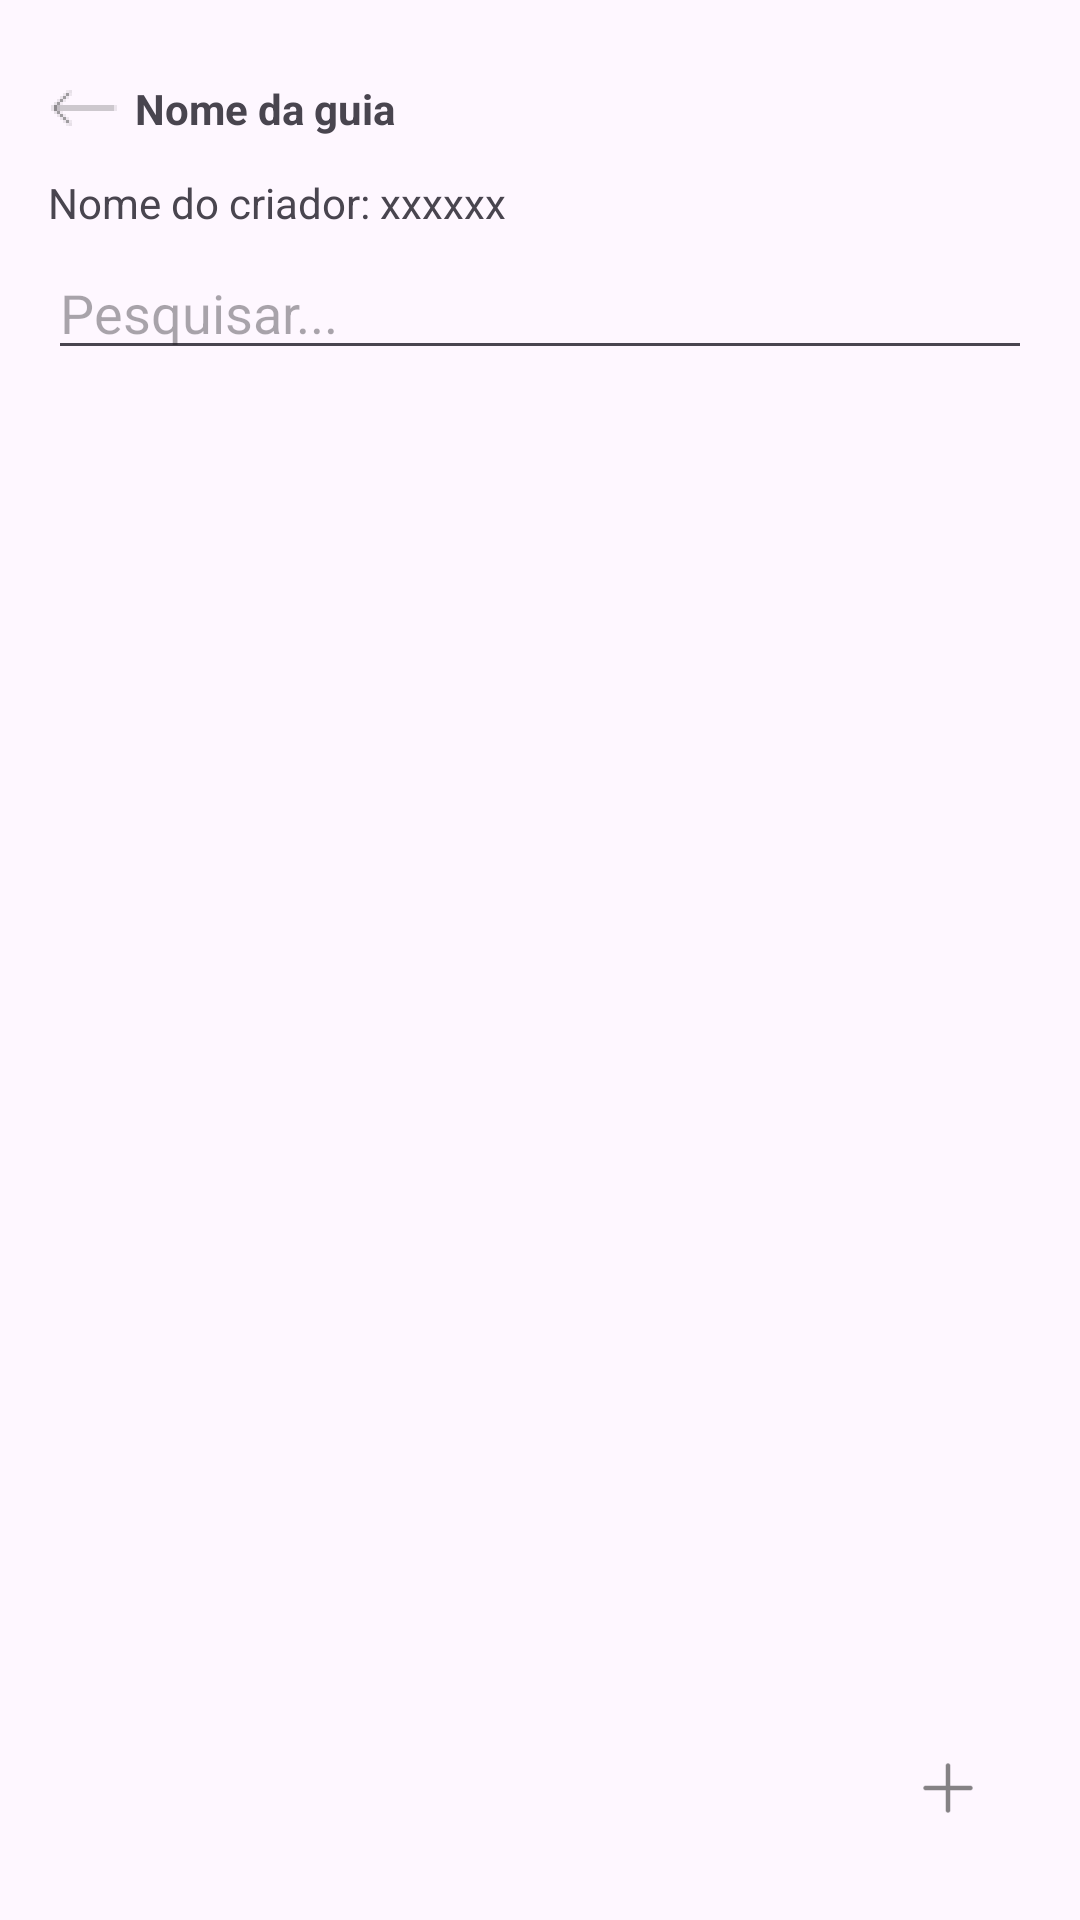

Here is an Android app screen rendered from its layout file. Give the layout XML and the strings, colors and styles it references.
<!-- AndroidManifest.xml: application theme Theme.HiddenCity -->
<!-- res/layout/activity_guia_cont.xml -->
<?xml version="1.0" encoding="utf-8"?>
<androidx.constraintlayout.widget.ConstraintLayout xmlns:android="http://schemas.android.com/apk/res/android"
    xmlns:app="http://schemas.android.com/apk/res-auto"
    xmlns:tools="http://schemas.android.com/tools"
    android:id="@+id/layoutRoot"
    android:layout_width="match_parent"
    android:layout_height="match_parent"
    android:padding="16dp"
    android:clickable="true"
    android:focusable="true">



    <TextView
        android:id="@+id/creatorName"
        android:layout_width="0dp"
        android:layout_height="wrap_content"
        android:text="Nome do criador: xxxxxx"
        android:layout_marginTop="10dp"
        app:layout_constraintTop_toBottomOf="@+id/voltar"
        app:layout_constraintStart_toStartOf="parent"
        app:layout_constraintEnd_toEndOf="parent" />



    <ImageView
        android:id="@+id/voltar"
        android:layout_width="wrap_content"
        android:layout_height="wrap_content"
        android:layout_marginTop="8dp"
        app:layout_constraintStart_toStartOf="parent"
        app:layout_constraintTop_toTopOf="parent"
        app:srcCompat="@drawable/icon_voltar" />

    <TextView
        android:id="@+id/textView9"
        android:layout_width="0dp"
        android:layout_marginLeft="5dp"
        android:layout_height="wrap_content"
        app:layout_constraintStart_toEndOf="@+id/voltar"
        app:layout_constraintEnd_toEndOf="parent"
        app:layout_constraintTop_toTopOf="@+id/voltar"
        app:layout_constraintBottom_toBottomOf="@+id/voltar"
        android:text="Nome da guia"
        android:textStyle="bold" />

    <EditText
        android:id="@+id/search_edit_text"
        android:layout_width="0dp"
        android:layout_height="wrap_content"
        android:hint="Pesquisar..."
        android:inputType="text"
        app:layout_constraintTop_toBottomOf="@+id/creatorName"
        app:layout_constraintStart_toStartOf="parent"
        app:layout_constraintEnd_toEndOf="parent"
        android:layout_marginTop="5dp" />


    <androidx.recyclerview.widget.RecyclerView
        android:id="@+id/recyclerViewGuia"
        android:layout_width="0dp"
        android:layout_height="wrap_content"
        android:layout_marginTop="8dp"
        app:layout_constraintEnd_toEndOf="parent"
        app:layout_constraintHorizontal_bias="0.0"
        app:layout_constraintStart_toStartOf="parent"
        app:layout_constraintTop_toBottomOf="@id/search_edit_text"
        app:layout_constraintVertical_bias="0.0" />

    <ImageView
        android:id="@+id/mais"
        android:layout_width="wrap_content"
        android:layout_height="wrap_content"
        app:layout_constraintEnd_toEndOf="parent"
        app:layout_constraintBottom_toBottomOf="parent"
        android:layout_margin="16dp"
        app:srcCompat="@drawable/icon_mais" />

    <ImageView
        android:id="@+id/trashIcon"
        android:layout_width="wrap_content"
        android:layout_height="wrap_content"
        android:src="@drawable/icon_lixo"
        app:srcCompat="@drawable/icon_lixo"
        android:visibility="gone"
        app:layout_constraintBottom_toBottomOf="parent"
        app:layout_constraintStart_toStartOf="parent"
        app:layout_constraintEnd_toEndOf="parent"
        app:layout_constraintHorizontal_bias="0.5"
        android:layout_marginBottom="16dp" />

</androidx.constraintlayout.widget.ConstraintLayout>
<!-- resources referenced by this layout -->
<resources>
  <!-- drawable icon_lixo: png bitmap (drawable-hdpi, 1130 bytes) -->
  <!-- drawable icon_mais: png bitmap (drawable-hdpi, 217 bytes) -->
  <!-- drawable icon_voltar: png bitmap (drawable-hdpi, 318 bytes) -->
  <style name="Theme.HiddenCity" parent="Base.Theme.HiddenCity" />
  <style name="Base.Theme.HiddenCity" parent="Theme.Material3.DayNight.NoActionBar">
          
          
      </style>
</resources>
